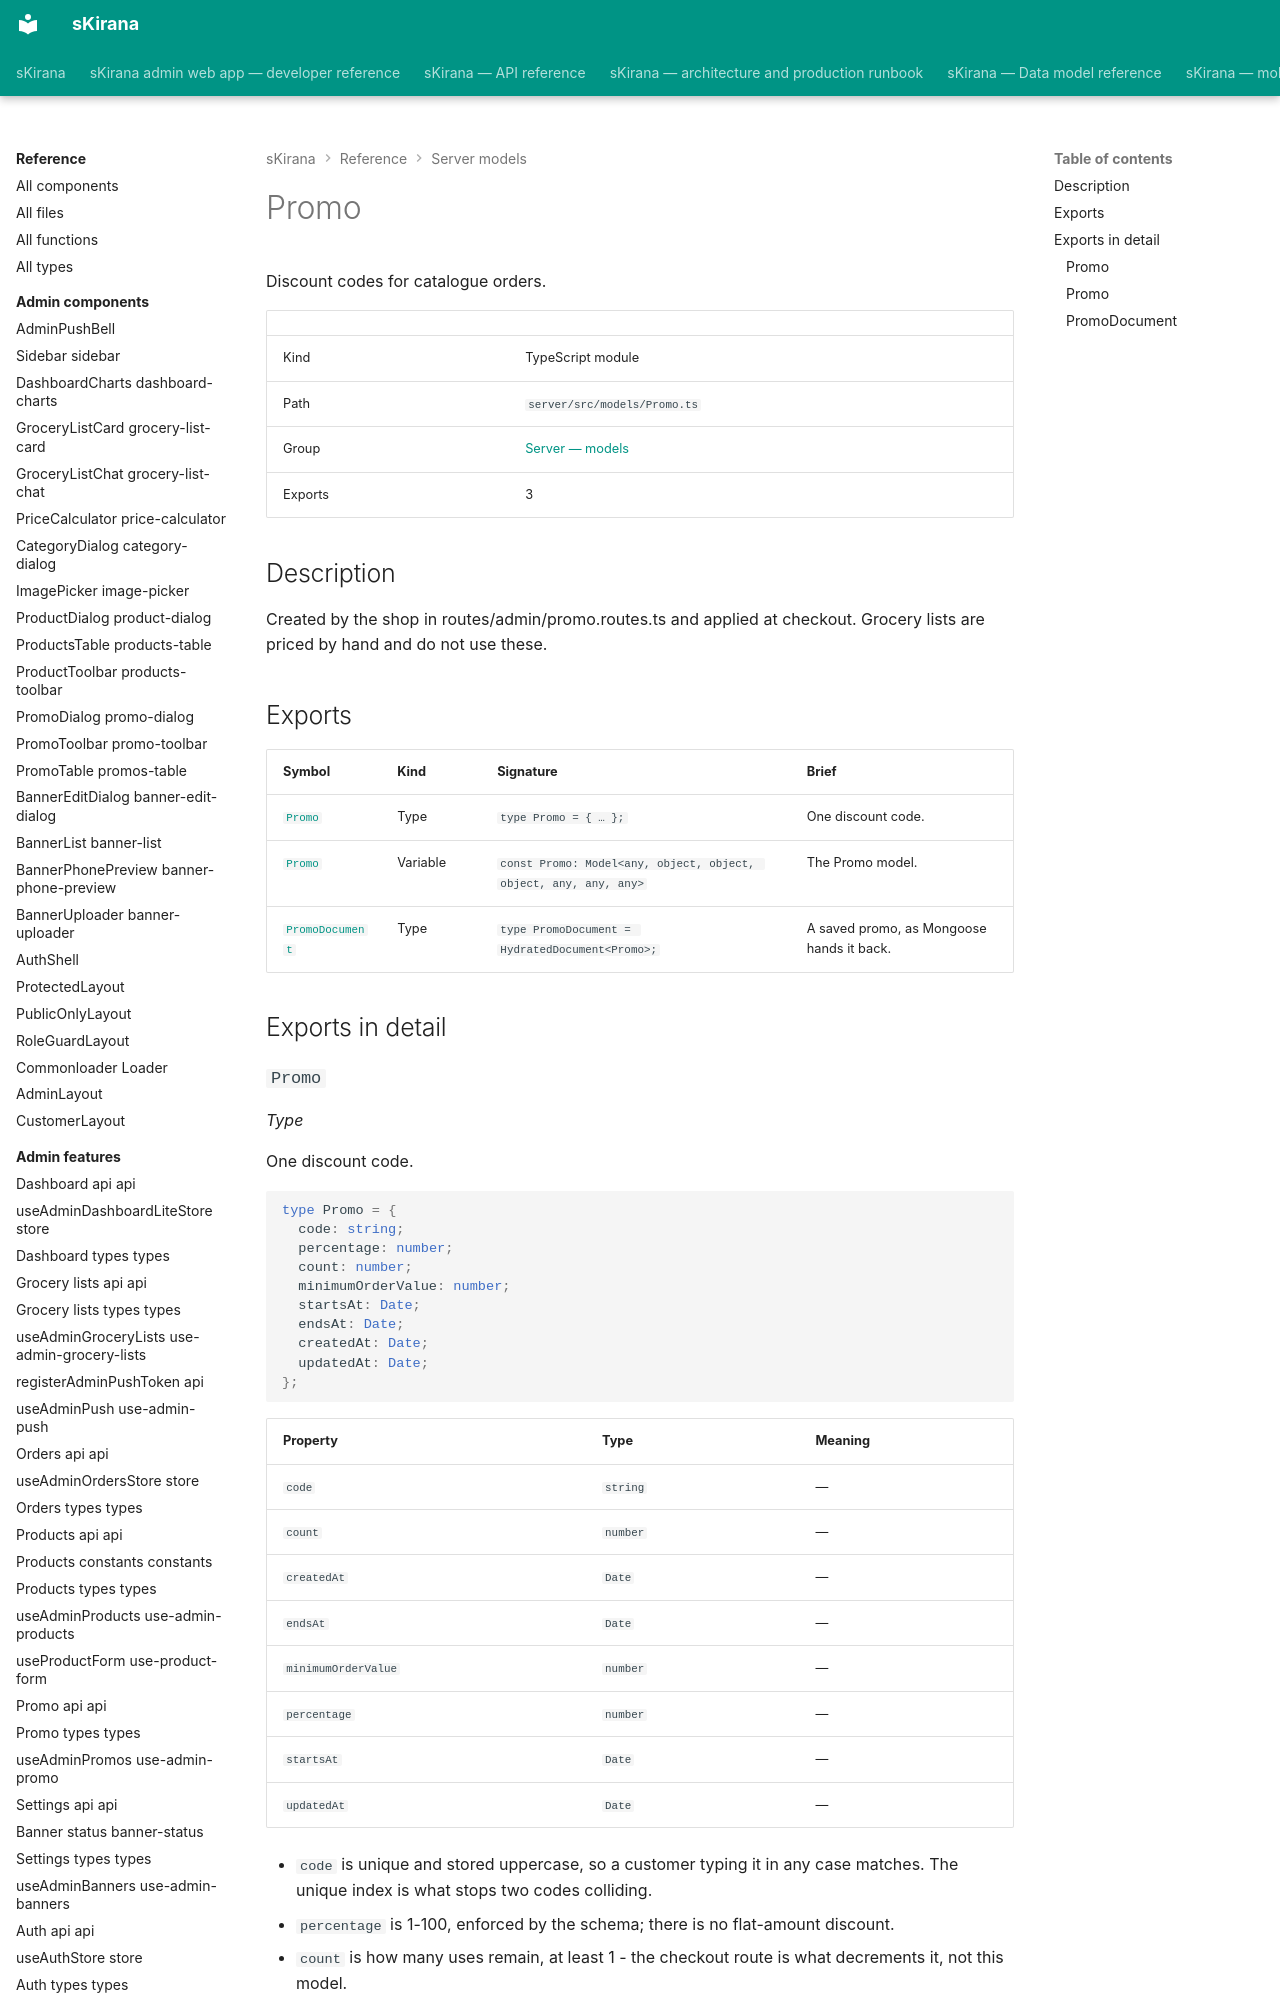

repository: shiv-anshu-gupta/TypeScriptProject · page: reference/server-models/models-promo/index.html · generator: mkdocs

# Promo

Discount codes for catalogue orders.

|  |  |
|---|---|
| Kind | TypeScript module |
| Path | `server/src/models/Promo.ts` |
| Group | [Server — models](index.md) |
| Exports | 3 |

## Description

Created by the shop in routes/admin/promo.routes.ts and applied at checkout.
Grocery lists are priced by hand and do not use these.
